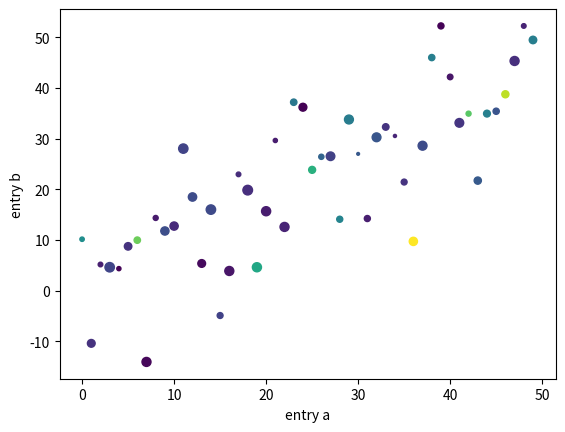

Write the Python code that produced this figure.
import numpy as np
import matplotlib.pyplot as plt

data = {'a': np.arange(50),
        'c': np.random.randint(0, 50, 50),
        'd': np.random.randn(50)}
data['b'] = data['a'] + 10 * np.random.randn(50)
data['d'] = np.abs(data['d']) * 100

plt.scatter('a', 'b', 'c', 'd', data=data)
plt.xlabel('entry a')
plt.ylabel('entry b')
plt.show()